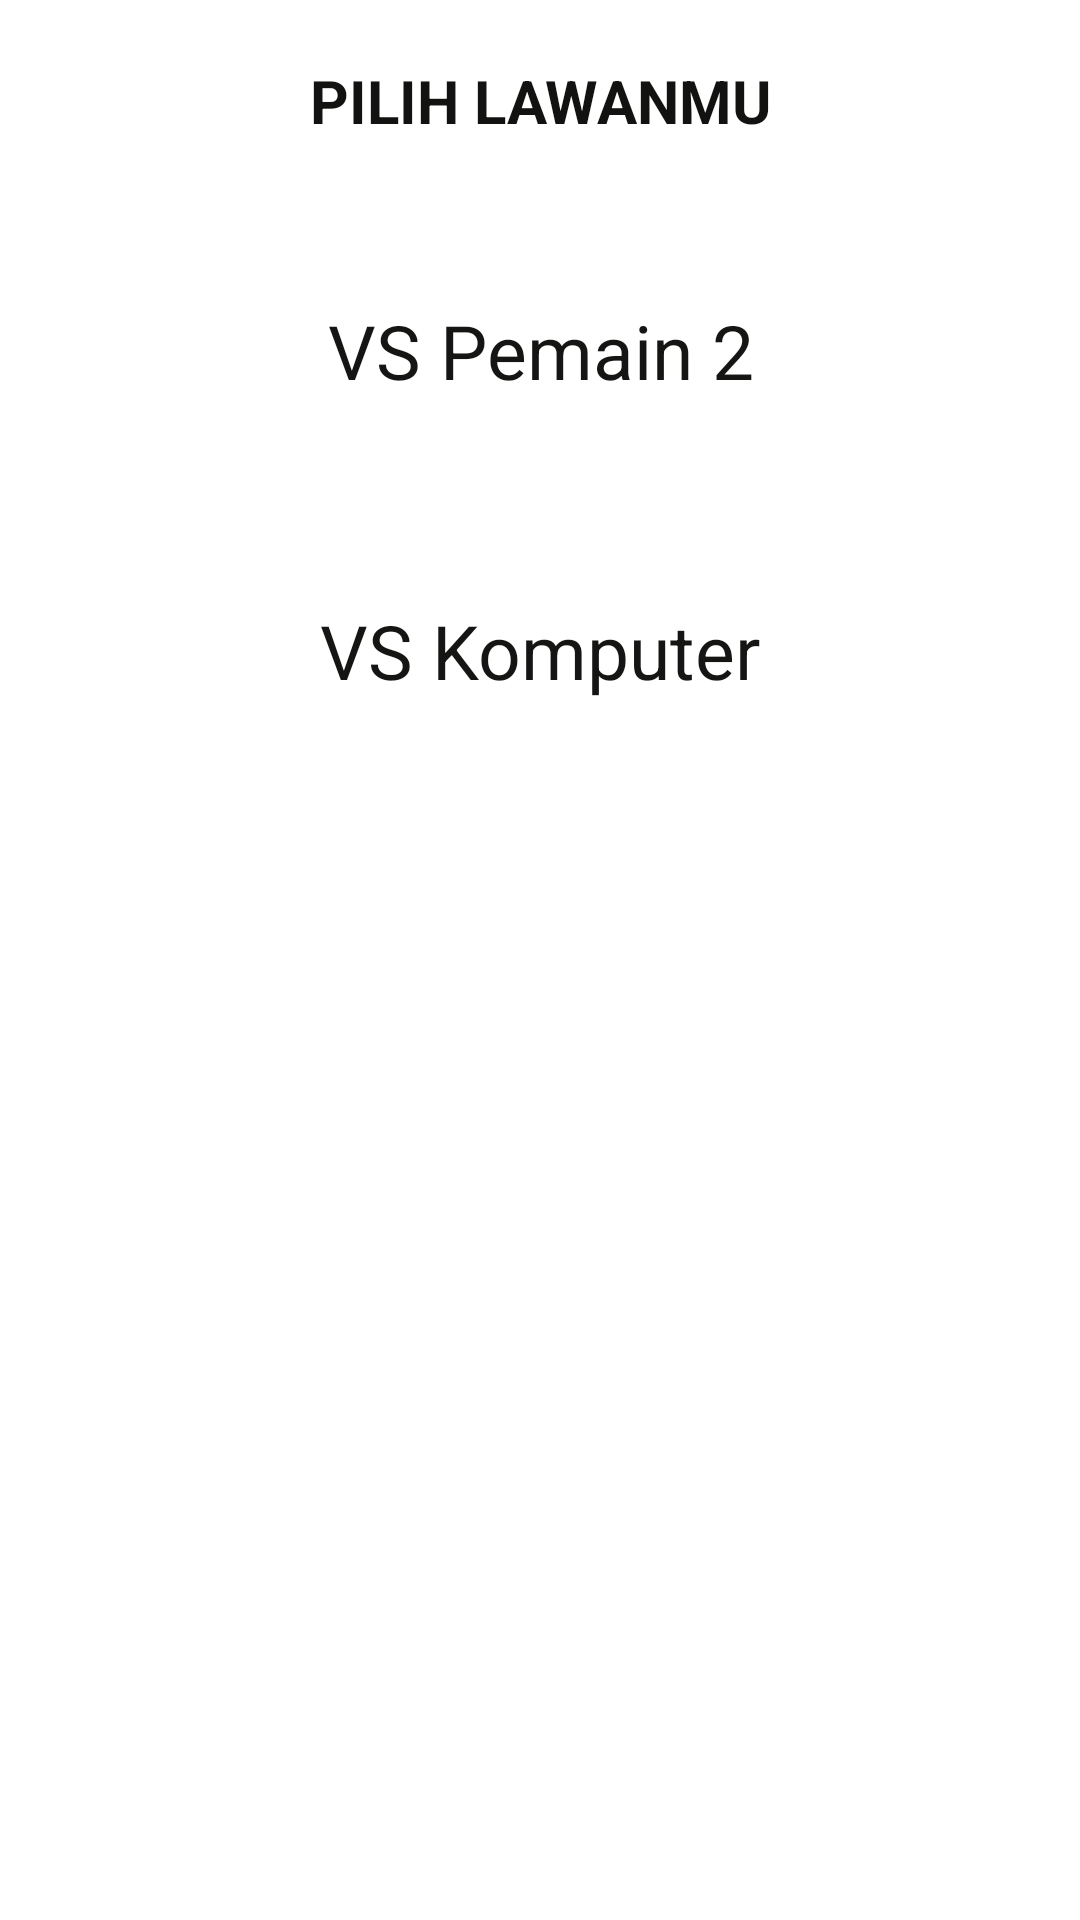

This screen was rendered from an Android layout file. Write that file and the resources it references.
<!-- AndroidManifest.xml: application theme Theme.Challenge5 -->
<!-- res/layout/activity_menu.xml -->
<?xml version="1.0" encoding="utf-8"?>
<androidx.constraintlayout.widget.ConstraintLayout
    android:id="@+id/layout_menu"
    xmlns:android="http://schemas.android.com/apk/res/android"
    xmlns:app="http://schemas.android.com/apk/res-auto"
    xmlns:tools="http://schemas.android.com/tools"
    android:layout_width="match_parent"
    android:layout_height="match_parent"
    tools:context=".Game.MenuActivity">

    <TextView
        android:id="@+id/textView4"
        android:layout_width="200dp"
        android:layout_height="100dp"
        android:text="PILIH LAWANMU"
        android:textColor="#121211"
        android:textStyle="bold"
        android:textAlignment="center"
        android:paddingTop="20dp"
        android:textSize="20sp"
        app:layout_constraintEnd_toEndOf="parent"
        app:layout_constraintStart_toStartOf="parent"
        app:layout_constraintTop_toTopOf="parent" />

    <ImageView
        android:id="@+id/img_lawan"
        android:layout_width="wrap_content"
        android:layout_height="wrap_content"
        android:src="@drawable/ic_landing_page1"
        app:layout_constraintEnd_toEndOf="@+id/textView4"
        app:layout_constraintStart_toStartOf="@+id/textView4"
        app:layout_constraintTop_toBottomOf="@+id/textView4" />

    <TextView
        android:id="@+id/lawan_pemain"
        android:layout_width="300dp"
        android:layout_height="100dp"
        android:text="VS Pemain 2"
        android:textAlignment="center"
        android:textColor="#151514"
        android:textSize="25sp"
        app:layout_constraintEnd_toEndOf="@+id/img_lawan"
        app:layout_constraintStart_toStartOf="@+id/img_lawan"
        app:layout_constraintTop_toBottomOf="@+id/img_lawan" />

    <ImageView
        android:id="@+id/img_CPU"
        android:layout_width="wrap_content"
        android:layout_height="wrap_content"
        android:src="@drawable/ic_landing_page2"
        app:layout_constraintEnd_toEndOf="parent"
        app:layout_constraintStart_toStartOf="parent"
        app:layout_constraintTop_toBottomOf="@+id/lawan_pemain" />

    <TextView
        android:id="@+id/lawan_CPU"
        android:layout_width="300dp"
        android:layout_height="100dp"
        android:text="VS Komputer"
        android:textAlignment="center"
        android:textColor="#151514"
        android:textSize="25sp"
        app:layout_constraintEnd_toEndOf="parent"
        app:layout_constraintStart_toStartOf="parent"
        app:layout_constraintTop_toBottomOf="@+id/img_CPU" />
</androidx.constraintlayout.widget.ConstraintLayout>
<!-- resources referenced by this layout -->
<resources>
  <style name="Theme.Challenge5" parent="Theme.MaterialComponents.DayNight.DarkActionBar">
          
          <item name="colorPrimary">@color/purple_500</item>
          <item name="colorPrimaryVariant">@color/purple_700</item>
          <item name="colorOnPrimary">@color/white</item>
          
          <item name="colorSecondary">@color/teal_200</item>
          <item name="colorSecondaryVariant">@color/teal_700</item>
          <item name="colorOnSecondary">@color/black</item>
          
          <item name="android:statusBarColor" tools:targetApi="l">?attr/colorPrimaryVariant</item>
          
      </style>
  <!-- not gathered from this repository: default colours our renderer supplied (Android Studio template values) -->
  <color name="purple_500">#FF6200EE</color>
  <color name="purple_700">#FF3700B3</color>
  <color name="teal_200">#FF03DAC5</color>
  <color name="teal_700">#FF018786</color>
  <color name="black">#FF000000</color>
  <color name="white">#FFFFFFFF</color>
</resources>
